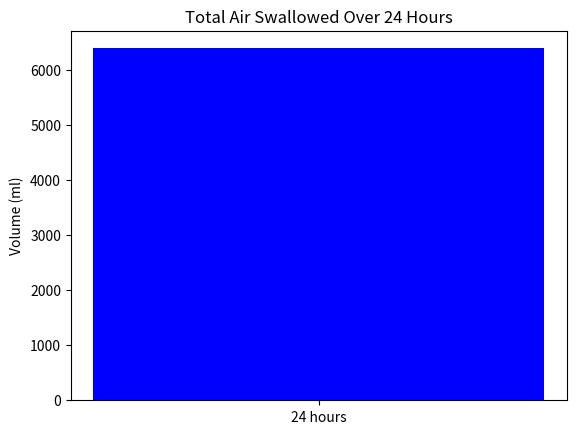

This chart was generated by the following Python code:
import pandas as pd

# Load air swallowing data
data = {'Time Period': ['24 hours'], 'Total Air Swallowed (ml)': [6400], 'Air Swallow Rate EDS (ml/min)': [31], 'Air Swallow Rate Sleep (ml/min)': [1], 'Air Swallow Rate OTA (ml/min)': [4.3]}
df = pd.DataFrame(data)
df

summary_stats = df.describe()
summary_stats

import matplotlib.pyplot as plt

plt.bar(df['Time Period'], df['Total Air Swallowed (ml)'], color='blue')
plt.title('Total Air Swallowed Over 24 Hours')
plt.ylabel('Volume (ml)')
plt.show()